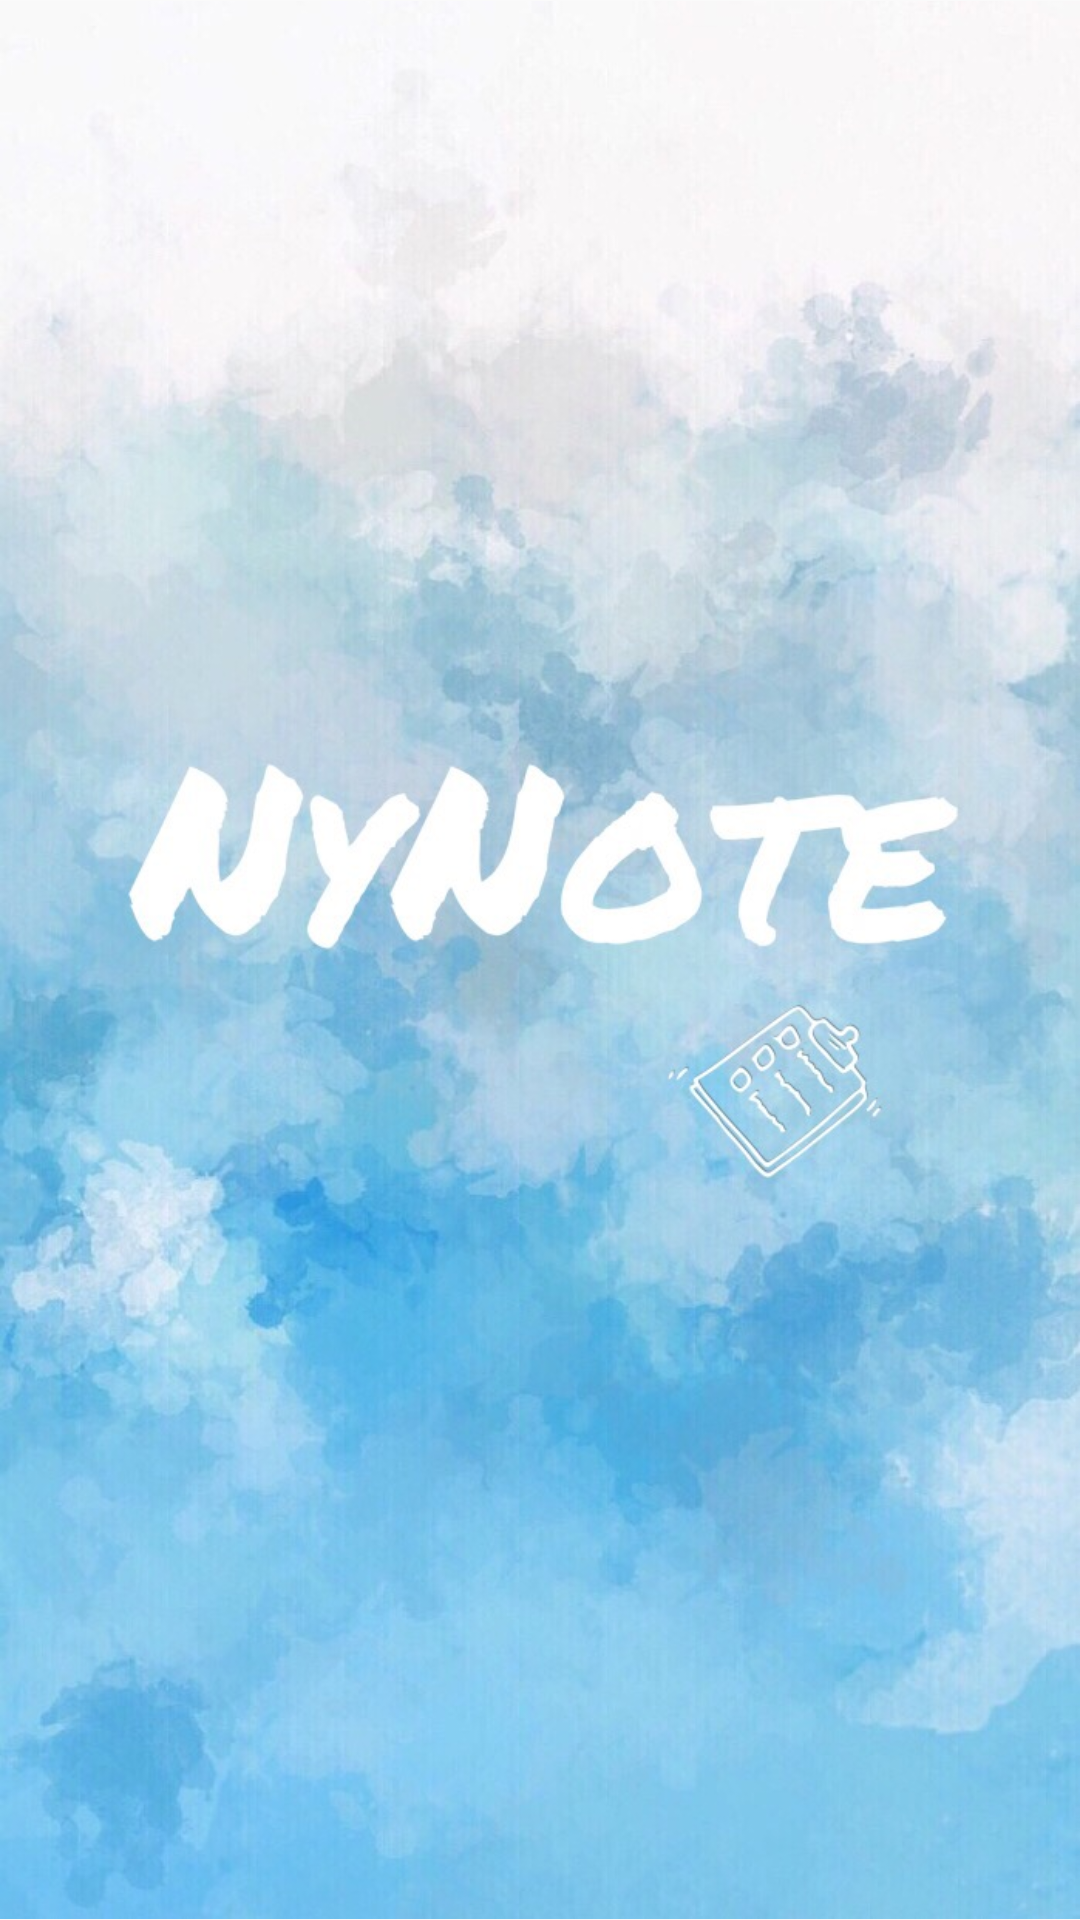

Android layout source for this screen:
<!-- AndroidManifest.xml: activity theme NoTitleTheme -->
<!-- res/layout/activity_banner.xml -->
<?xml version="1.0" encoding="utf-8"?>
<ImageView xmlns:android="http://schemas.android.com/apk/res/android"
    android:src="@mipmap/banner"
    android:layout_width="match_parent"
    android:layout_height="match_parent">

</ImageView>
<!-- resources referenced by this layout -->
<resources>
  <!-- mipmap banner: jpg bitmap (mipmap-xhdpi, 134124 bytes) -->
  <style name="NoTitleTheme" parent="Theme.AppCompat.Light.NoActionBar">
          
          <item name="colorPrimary">@color/colorPrimary</item>
          <item name="colorPrimaryDark">@color/colorPrimaryDark</item>
          <item name="colorAccent">@color/colorAccent</item>
      </style>
  <color name="colorPrimary">#FFF5F5F5</color>
  <color name="colorPrimaryDark">#FF757575</color>
  <color name="colorAccent">#FF009688</color>
</resources>
